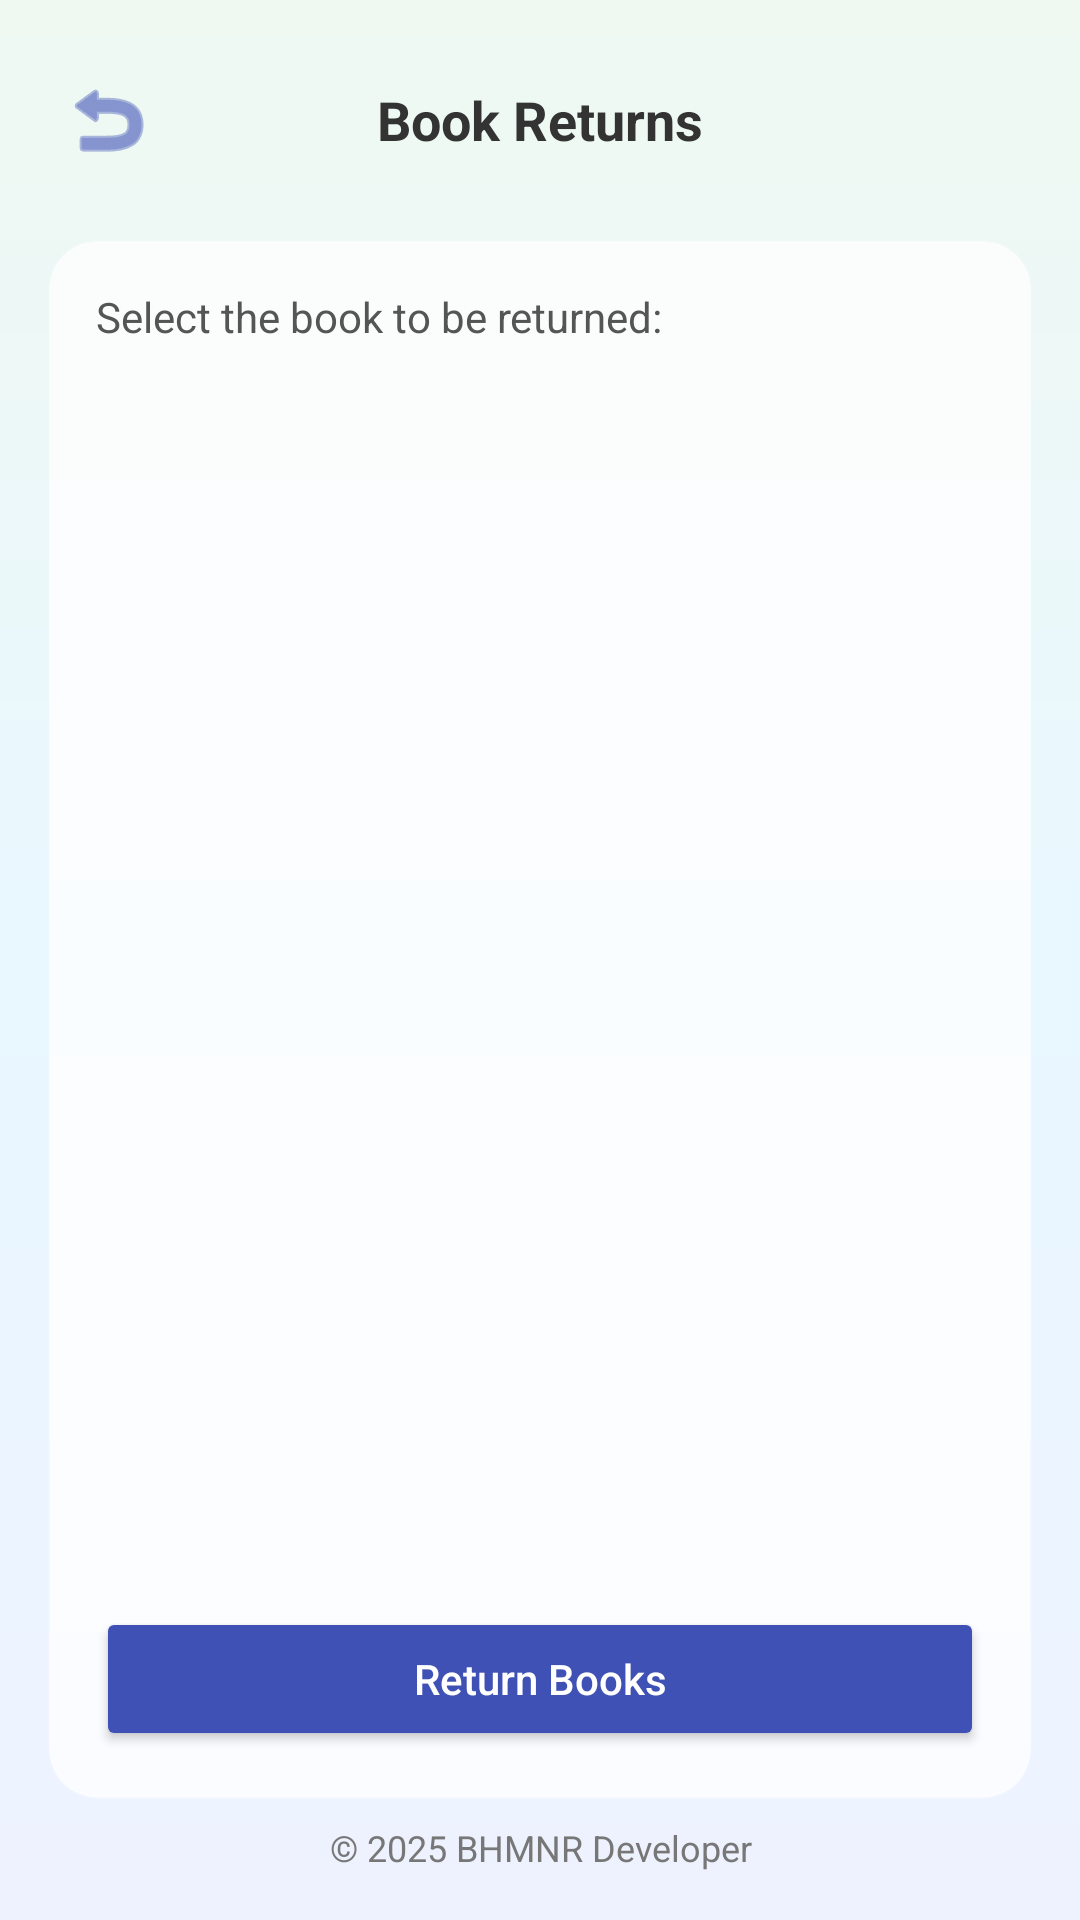

Reconstruct the res/layout file that produces this screen, plus the resources it refers to.
<!-- AndroidManifest.xml: application theme Theme.LibraryBookingApp -->
<!-- res/layout/activity_return.xml -->
<?xml version="1.0" encoding="utf-8"?>
<LinearLayout xmlns:android="http://schemas.android.com/apk/res/android"
    xmlns:app="http://schemas.android.com/apk/res-auto"
    android:layout_width="match_parent"
    android:layout_height="match_parent"
    android:background="@drawable/bg_soft_gradient"
    android:orientation="vertical"
    android:padding="16dp">

    
    <RelativeLayout
        android:layout_width="match_parent"
        android:layout_height="wrap_content"
        android:paddingTop="4dp"
        android:paddingBottom="4dp">

        <ImageButton
            android:id="@+id/btnBackReturn"
            android:layout_width="40dp"
            android:layout_height="40dp"
            android:layout_alignParentStart="true"
            android:background="@android:color/transparent"
            android:padding="8dp"
            android:src="@android:drawable/ic_menu_revert"
            app:tint="#3F51B5"
            android:contentDescription="Back" />

        <TextView
            android:layout_width="wrap_content"
            android:layout_height="wrap_content"
            android:text="Book Returns"
            android:textSize="18sp"
            android:textStyle="bold"
            android:textColor="#333333"
            android:layout_centerInParent="true" />
    </RelativeLayout>

    
    <LinearLayout
        android:layout_width="match_parent"
        android:layout_height="0dp"
        android:layout_weight="1"
        android:orientation="vertical"
        android:background="@drawable/bg_form_rounded"
        android:padding="16dp"
        android:layout_marginTop="16dp">

        <TextView
            android:layout_width="wrap_content"
            android:layout_height="wrap_content"
            android:text="Select the book to be returned:"
            android:textColor="#555555"
            android:textSize="14sp" />

        <ListView
            android:id="@+id/listBorrowedBooks"
            android:layout_width="match_parent"
            android:layout_height="0dp"
            android:layout_weight="1"
            android:layout_marginTop="8dp" />

        <Button
            android:id="@+id/btnReturn"
            android:layout_width="match_parent"
            android:layout_height="wrap_content"
            android:text="Return Books"
            android:layout_marginTop="12dp"
            android:backgroundTint="#3F51B5"
            android:textColor="@color/white"
            android:textAllCaps="false" />
    </LinearLayout>

    
    <TextView
        android:id="@+id/tvFooterReturn"
        android:layout_width="match_parent"
        android:layout_height="wrap_content"
        android:text="© 2025 BHMNR Developer"
        android:textSize="12sp"
        android:textColor="#777777"
        android:gravity="center"
        android:layout_marginTop="8dp" />

</LinearLayout>
<!-- resources referenced by this layout -->
<resources>
  <!-- drawable bg_form_rounded (drawable) -->
  <?xml version="1.0" encoding="utf-8"?>
  <shape xmlns:android="http://schemas.android.com/apk/res/android">
      <solid android:color="#CCFFFFFF" />
      <corners android:radius="16dp" />
      <padding
          android:left="8dp"
          android:top="8dp"
          android:right="8dp"
          android:bottom="8dp" />
      <stroke
          android:width="1dp"
          android:color="#22FFFFFF" />
  </shape>
  <!-- drawable bg_soft_gradient (drawable) -->
  <?xml version="1.0" encoding="utf-8"?>
  <shape xmlns:android="http://schemas.android.com/apk/res/android">
      <gradient
          android:type="linear"
          android:angle="90"
          android:startColor="#FFEEF2FF"
          android:centerColor="#FFE9F7FF"
          android:endColor="#FFEFF9F2" />
  </shape>
  <style name="Theme.LibraryBookingApp" parent="Base.Theme.LibraryBookingApp" />
  <style name="Base.Theme.LibraryBookingApp" parent="Theme.Material3.DayNight.NoActionBar">
          
          
      </style>
  <!-- not gathered from this repository: default colours our renderer supplied (Android Studio template values) -->
  <color name="white">#FFFFFFFF</color>
</resources>
